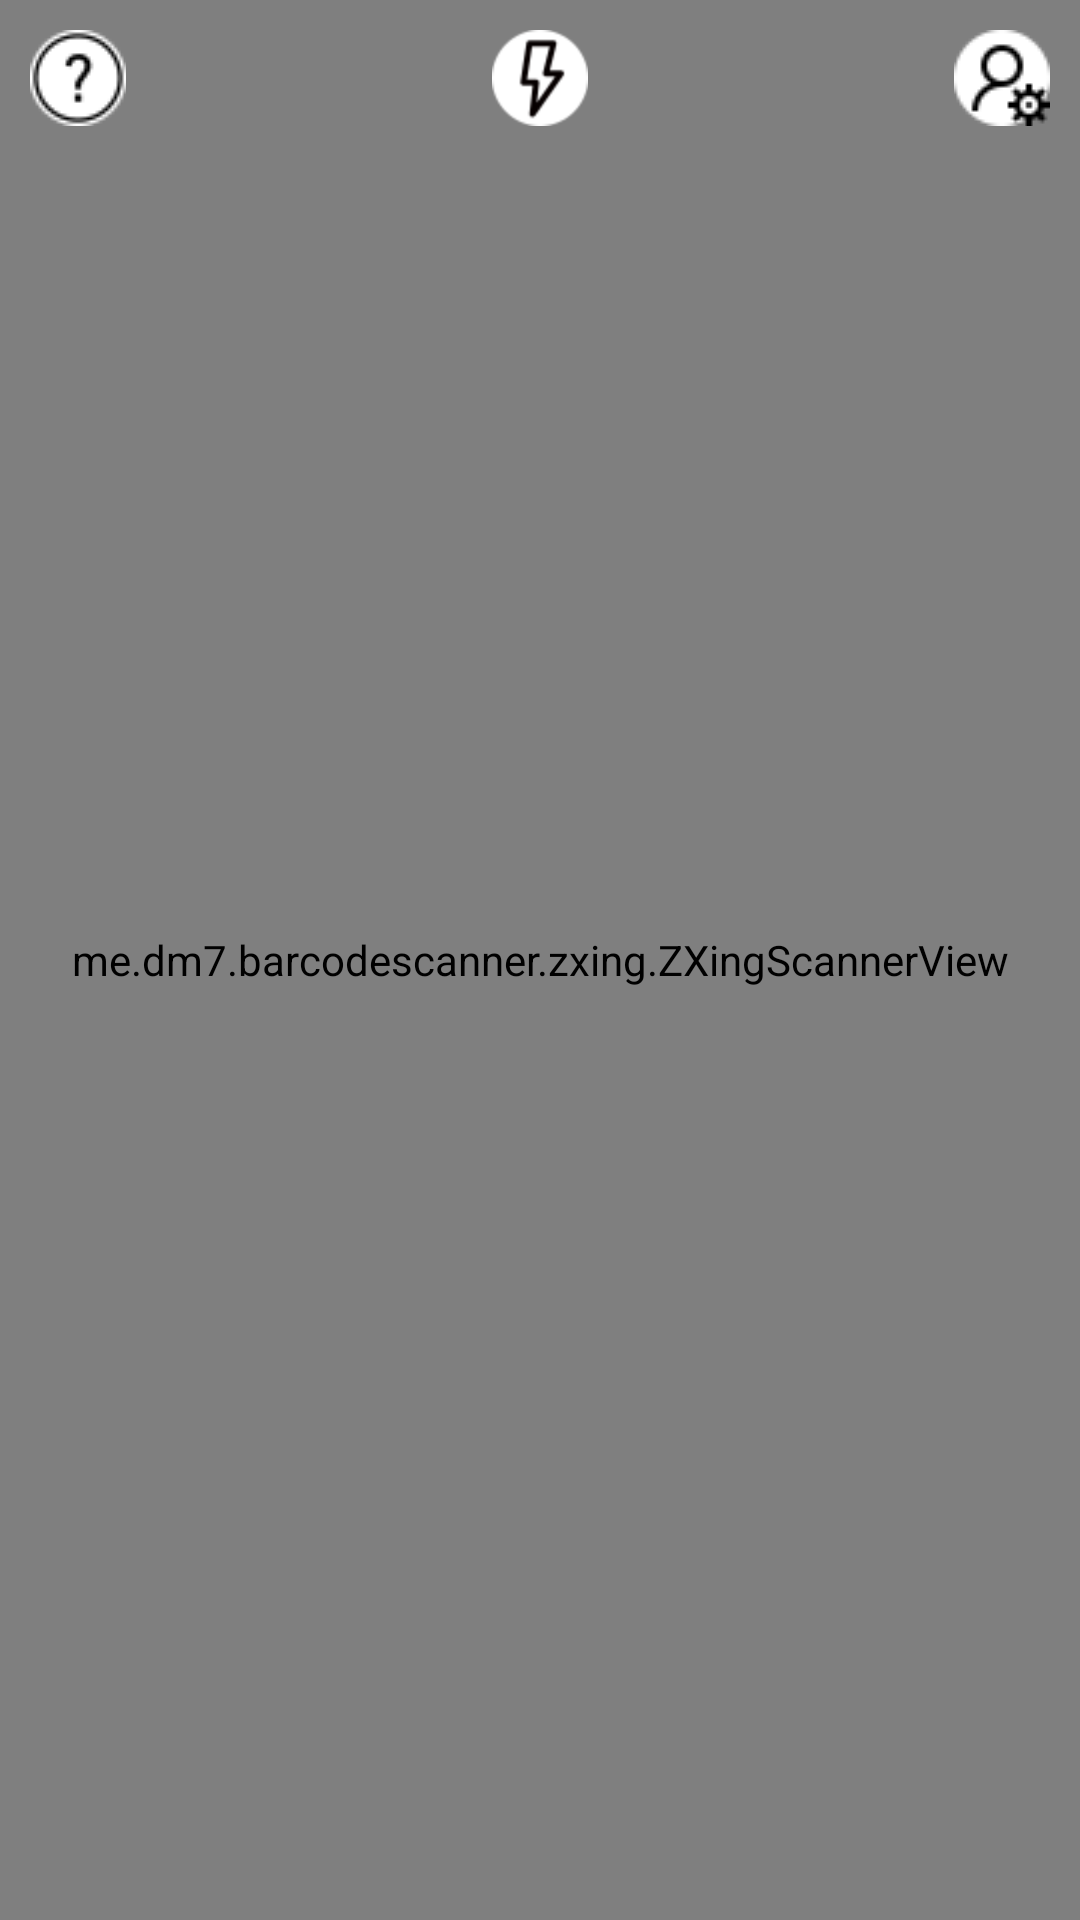

Here is an Android app screen rendered from its layout file. Give the layout XML and the strings, colors and styles it references.
<!-- AndroidManifest.xml: application theme Theme.CounterReader -->
<!-- res/layout/qr_scan_activity.xml -->
<?xml version="1.0" encoding="utf-8"?>
<RelativeLayout xmlns:android="http://schemas.android.com/apk/res/android"
    xmlns:tools="http://schemas.android.com/tools"
    android:layout_width="match_parent"
    android:layout_height="match_parent">

    <me.dm7.barcodescanner.zxing.ZXingScannerView
        android:id="@+id/zxscan"
        android:layout_width="match_parent"
        android:layout_height="match_parent" />

    <ImageView
        android:id="@+id/countersLeft"
        android:layout_width="32dp"
        android:layout_height="32dp"
        android:layout_marginTop="10dp"
        android:layout_marginStart="10dp"
        android:src="@drawable/help_button" />

    <ImageView
        android:id="@+id/flashLightButton"
        android:layout_width="32dp"
        android:layout_height="32dp"
        android:layout_marginTop="10dp"
        android:layout_centerHorizontal="true"
        android:src="@drawable/icon_flash" />

    <ImageView
        android:id="@+id/adminButton"
        android:layout_width="wrap_content"
        android:layout_height="wrap_content"
        android:layout_marginTop="10dp"
        android:layout_marginEnd="10dp"
        android:layout_alignParentEnd="true"
        android:src="@drawable/admin_backdoor" />

    <Button
        android:id="@+id/backToExportButt"
        android:layout_width="wrap_content"
        android:layout_height="wrap_content"
        android:layout_centerHorizontal="true"
        android:layout_alignParentBottom="true"
        android:layout_marginBottom="20dp"
        android:text="Export"
        android:visibility="gone" />

</RelativeLayout>
<!-- resources referenced by this layout -->
<resources>
  <!-- drawable admin_backdoor: png bitmap (drawable, 986 bytes) -->
  <!-- drawable help_button: png bitmap (drawable, 1173 bytes) -->
  <!-- drawable icon_flash: png bitmap (drawable, 1412 bytes) -->
  <style name="Theme.CounterReader" parent="Theme.Material3.Light.NoActionBar">
          
          <item name="colorPrimary">@color/purple_500</item>
          <item name="colorOnPrimary">@color/white</item>
          
          <item name="colorSecondary">@color/purple_200</item>
          <item name="colorOnSecondary">@color/black</item>
  
          
          <item name="colorSurface">@color/white</item>
          <item name="android:windowBackground">@color/white</item>
          <item name="colorOnSurface">@color/black</item>
  
          
          <item name="android:windowLightStatusBar">true</item>
          <item name="android:forceDarkAllowed">false</item>
      </style>
  <!-- not gathered from this repository: default colours our renderer supplied (Android Studio template values) -->
  <color name="purple_200">#FFBB86FC</color>
  <color name="purple_500">#FF6200EE</color>
  <color name="black">#FF000000</color>
  <color name="white">#FFFFFFFF</color>
</resources>
